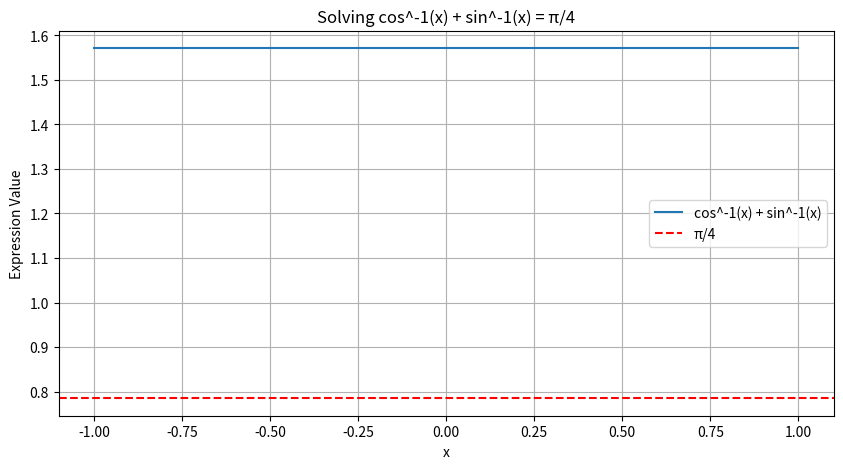
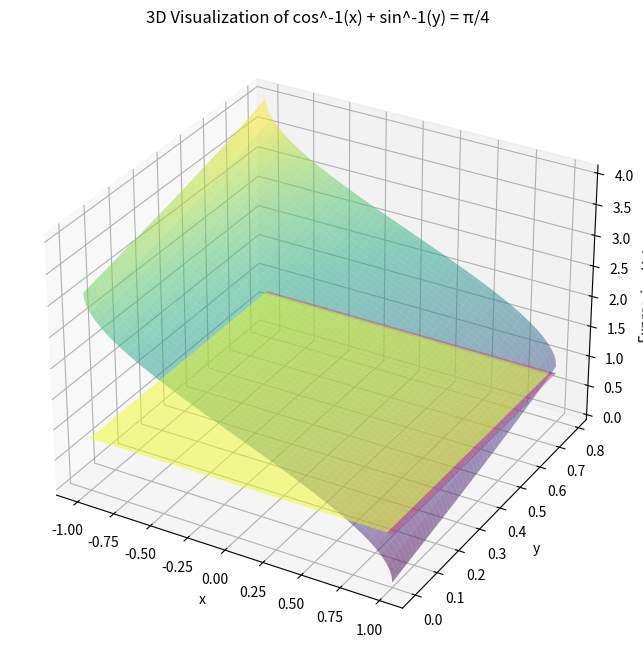

Generate these figures, in order, with matplotlib:
# Find the value of x in the equation cos-1(x) + sin-1(x) = π/4

import numpy as np
import matplotlib.pyplot as plt
from sympy import symbols, Eq, acos, asin, pi, solve
from mpl_toolkits.mplot3d import Axes3D

# Define the variable and the equation
x = symbols('x')
equation = Eq(acos(x) + asin(x), pi/4)

# Solve the equation symbolically
solutions = solve(equation, x)

# Create a range of x values for visualization
x_values = np.linspace(-1, 1, 400)

# Evaluate the left-hand side of the equation for the range of x values
lhs_values = [acos(val) + asin(val) for val in x_values]

# Plot the equation and solutions
plt.figure(figsize=(10, 5))
plt.plot(x_values, lhs_values, label='cos^-1(x) + sin^-1(x)')
plt.axhline(pi/4, color='r', linestyle='--', label='π/4')
plt.xlabel('x')
plt.ylabel('Expression Value')
plt.title('Solving cos^-1(x) + sin^-1(x) = π/4')
plt.legend()
plt.grid(True)
plt.show()

# Create a creative 3D visualization using Matplotlib
X, Y = np.meshgrid(x_values, np.linspace(0, float(pi/4), 100))  # Convert pi/4 to a float
Z_lhs = np.array([[acos(x_val) + asin(y_val) for x_val, y_val in zip(X_row, Y_row)] for X_row, Y_row in zip(X, Y)])
Z_rhs = np.full_like(Z_lhs, float(pi/4))  # Convert pi/4 to a float

fig = plt.figure(figsize=(12, 8))
ax = fig.add_subplot(111, projection='3d')
ax.plot_surface(X, Y, Z_lhs, alpha=0.5, cmap='viridis', label='cos^-1(x) + sin^-1(y)')
ax.plot_surface(X, Y, Z_rhs, alpha=0.5, cmap='plasma', label='π/4')
ax.set_xlabel('x')
ax.set_ylabel('y')
ax.set_zlabel('Expression Value')
ax.set_title('3D Visualization of cos^-1(x) + sin^-1(y) = π/4')
# ax.legend()
plt.show()

# Print the symbolic solutions
print("Symbolic solutions for x:", solutions)
